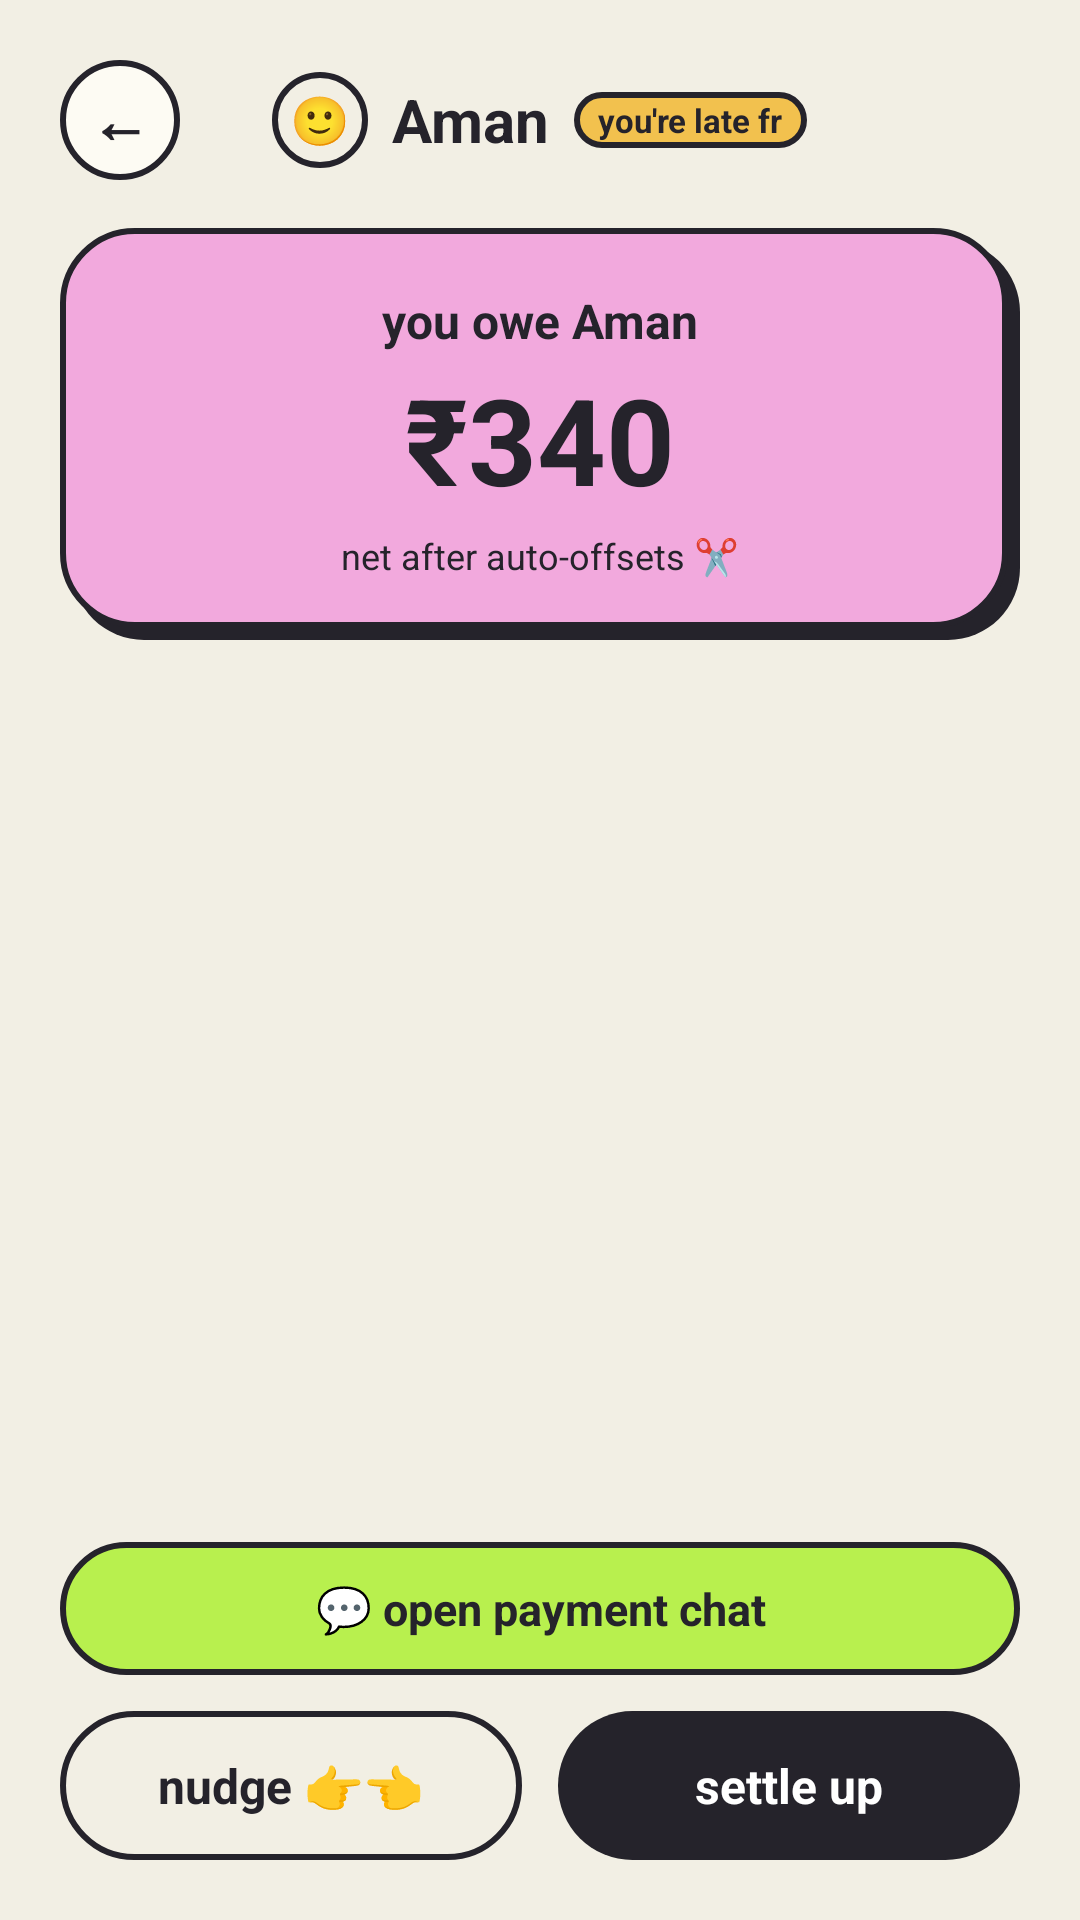

Android layout source for this screen:
<!-- AndroidManifest.xml: application theme Theme.TABABLE -->
<!-- res/layout/activity_ledger.xml -->
<?xml version="1.0" encoding="utf-8"?>
<LinearLayout xmlns:android="http://schemas.android.com/apk/res/android"
    android:layout_width="match_parent"
    android:layout_height="match_parent"
    android:background="@color/bg_cream"
    android:orientation="vertical"
    android:padding="20dp">

    
    <RelativeLayout
        android:layout_width="match_parent"
        android:layout_height="wrap_content">

        <TextView
            android:id="@+id/btn_back"
            android:layout_width="40dp"
            android:layout_height="40dp"
            android:layout_alignParentStart="true"
            android:layout_centerVertical="true"
            android:background="@drawable/bg_pill_outlined"
            android:clickable="true"
            android:focusable="true"
            android:gravity="center"
            android:text="←"
            android:textColor="@color/ink"
            android:textSize="20sp"
            android:textStyle="bold" />

        <LinearLayout
            android:layout_width="wrap_content"
            android:layout_height="wrap_content"
            android:layout_centerInParent="true"
            android:gravity="center"
            android:orientation="horizontal">

            <TextView
                android:id="@+id/tv_person_emoji"
                android:layout_width="32dp"
                android:layout_height="32dp"
                android:background="@drawable/bg_pill_cream"
                android:gravity="center"
                android:text="🙂"
                android:textSize="16sp" />

            <TextView
                android:id="@+id/tv_person_name"
                android:layout_width="wrap_content"
                android:layout_height="wrap_content"
                android:layout_marginStart="8dp"
                android:text="Aman"
                android:textColor="@color/ink"
                android:textSize="20sp"
                android:textStyle="bold" />

            <TextView
                android:id="@+id/tv_person_tag"
                android:layout_width="wrap_content"
                android:layout_height="wrap_content"
                android:layout_marginStart="8dp"
                android:background="@drawable/bg_pill_yellow"
                android:paddingHorizontal="8dp"
                android:paddingVertical="2dp"
                android:text="you're late fr"
                android:textColor="@color/ink"
                android:textSize="11sp"
                android:textStyle="bold" />
        </LinearLayout>
    </RelativeLayout>

    
    <LinearLayout
        android:id="@+id/card_net_balance"
        android:layout_width="match_parent"
        android:layout_height="wrap_content"
        android:layout_marginTop="16dp"
        android:background="@drawable/bg_card_brut_pink"
        android:gravity="center"
        android:orientation="vertical"
        android:padding="20dp">

        <TextView
            android:id="@+id/tv_balance_direction"
            android:layout_width="wrap_content"
            android:layout_height="wrap_content"
            android:text="you owe Aman"
            android:textColor="@color/ink"
            android:textSize="16sp"
            android:textStyle="bold" />

        <TextView
            android:id="@+id/tv_balance_amount"
            android:layout_width="wrap_content"
            android:layout_height="wrap_content"
            android:layout_marginTop="2dp"
            android:text="₹340"
            android:textColor="@color/ink"
            android:textSize="40sp"
            android:textStyle="bold" />

        <TextView
            android:layout_width="wrap_content"
            android:layout_height="wrap_content"
            android:layout_marginTop="4dp"
            android:text="net after auto-offsets ✂️"
            android:textColor="@color/ink"
            android:textSize="12sp" />
    </LinearLayout>

    
    <androidx.recyclerview.widget.RecyclerView
        android:id="@+id/rv_ledger"
        android:layout_width="match_parent"
        android:layout_height="0dp"
        android:layout_marginTop="16dp"
        android:layout_weight="1" />

    
    <LinearLayout
        android:id="@+id/layout_ledger_empty"
        android:layout_width="match_parent"
        android:layout_height="0dp"
        android:layout_marginTop="16dp"
        android:layout_weight="1"
        android:background="@drawable/bg_dashed_box"
        android:gravity="center"
        android:orientation="vertical"
        android:padding="32dp"
        android:visibility="gone">

        <TextView
            android:layout_width="wrap_content"
            android:layout_height="wrap_content"
            android:text="🫥"
            android:textSize="40sp" />

        <TextView
            android:layout_width="wrap_content"
            android:layout_height="wrap_content"
            android:layout_marginTop="12dp"
            android:text="no receipts yet"
            android:textColor="@color/ink"
            android:textSize="18sp"
            android:textStyle="bold" />

        <TextView
            android:id="@+id/tv_empty_subtitle"
            android:layout_width="wrap_content"
            android:layout_height="wrap_content"
            android:layout_marginTop="6dp"
            android:gravity="center"
            android:text="You and Aman haven't split anything. Suspiciously wholesome."
            android:textColor="@color/text_secondary"
            android:textSize="13sp" />
    </LinearLayout>

    
    <TextView
        android:id="@+id/btn_open_chat"
        android:layout_width="match_parent"
        android:layout_height="wrap_content"
        android:layout_marginTop="12dp"
        android:background="@drawable/bg_pill_lime"
        android:clickable="true"
        android:focusable="true"
        android:gravity="center"
        android:paddingVertical="12dp"
        android:text="💬 open payment chat"
        android:textColor="@color/ink"
        android:textSize="15sp"
        android:textStyle="bold" />

    
    <LinearLayout
        android:layout_width="match_parent"
        android:layout_height="wrap_content"
        android:layout_marginTop="12dp"
        android:orientation="horizontal">

        <TextView
            android:id="@+id/btn_nudge"
            android:layout_width="0dp"
            android:layout_height="wrap_content"
            android:layout_marginEnd="6dp"
            android:layout_weight="1"
            android:background="@drawable/bg_pill_cream"
            android:clickable="true"
            android:focusable="true"
            android:gravity="center"
            android:paddingVertical="14dp"
            android:text="nudge 👉👈"
            android:textColor="@color/ink"
            android:textSize="16sp"
            android:textStyle="bold" />

        <TextView
            android:id="@+id/btn_settle_up"
            android:layout_width="0dp"
            android:layout_height="wrap_content"
            android:layout_marginStart="6dp"
            android:layout_weight="1"
            android:background="@drawable/bg_pill_black"
            android:clickable="true"
            android:focusable="true"
            android:gravity="center"
            android:paddingVertical="14dp"
            android:text="settle up"
            android:textColor="@color/white"
            android:textSize="16sp"
            android:textStyle="bold" />
    </LinearLayout>

</LinearLayout>
<!-- resources referenced by this layout -->
<resources>
  <color name="bg_cream">#F2EFE4</color>
  <color name="ink">#25232B</color>
  <color name="text_secondary">#666170</color>
  <color name="white">#FFFFFF</color>
  <!-- drawable bg_card_brut_pink (drawable) -->
  <?xml version="1.0" encoding="utf-8"?>
  <layer-list xmlns:android="http://schemas.android.com/apk/res/android">
      <item android:left="4dp" android:top="4dp">
          <shape android:shape="rectangle">
              <corners android:radius="24dp" />
              <solid android:color="@color/ink" />
          </shape>
      </item>
      <item android:right="4dp" android:bottom="4dp">
          <shape android:shape="rectangle">
              <corners android:radius="24dp" />
              <solid android:color="@color/accent_pink" />
              <stroke android:width="2dp" android:color="@color/ink" />
          </shape>
      </item>
  </layer-list>
  <!-- drawable bg_dashed_box (drawable) -->
  <?xml version="1.0" encoding="utf-8"?>
  <shape xmlns:android="http://schemas.android.com/apk/res/android"
      android:shape="rectangle">
      <corners android:radius="20dp" />
      <solid android:color="@color/card_paper" />
      <stroke
          android:width="2dp"
          android:color="@color/ink"
          android:dashWidth="6dp"
          android:dashGap="4dp" />
  </shape>
  <!-- drawable bg_pill_black (drawable) -->
  <?xml version="1.0" encoding="utf-8"?>
  <shape xmlns:android="http://schemas.android.com/apk/res/android"
      android:shape="rectangle">
      <corners android:radius="50dp" />
      <solid android:color="@color/ink" />
  </shape>
  <!-- drawable bg_pill_cream (drawable) -->
  <?xml version="1.0" encoding="utf-8"?>
  <shape xmlns:android="http://schemas.android.com/apk/res/android"
      android:shape="rectangle">
      <corners android:radius="50dp" />
      <solid android:color="@color/bg_cream" />
      <stroke android:width="2dp" android:color="@color/ink" />
  </shape>
  <!-- drawable bg_pill_lime (drawable) -->
  <?xml version="1.0" encoding="utf-8"?>
  <shape xmlns:android="http://schemas.android.com/apk/res/android"
      android:shape="rectangle">
      <corners android:radius="50dp" />
      <solid android:color="@color/primary_lime" />
      <stroke android:width="2dp" android:color="@color/ink" />
  </shape>
  <!-- drawable bg_pill_outlined (drawable) -->
  <?xml version="1.0" encoding="utf-8"?>
  <shape xmlns:android="http://schemas.android.com/apk/res/android"
      android:shape="rectangle">
      <corners android:radius="50dp" />
      <solid android:color="@color/card_paper" />
      <stroke android:width="2dp" android:color="@color/ink" />
  </shape>
  <!-- drawable bg_pill_yellow (drawable) -->
  <?xml version="1.0" encoding="utf-8"?>
  <shape xmlns:android="http://schemas.android.com/apk/res/android"
      android:shape="rectangle">
      <corners android:radius="50dp" />
      <solid android:color="@color/pop_yellow" />
      <stroke android:width="2dp" android:color="@color/ink" />
  </shape>
  <style name="Theme.TABABLE" parent="Theme.Material3.DayNight.NoActionBar">
          <item name="colorPrimary">@color/primary_lime</item>
          <item name="colorOnPrimary">@color/ink</item>
          <item name="colorSecondary">@color/accent_pink</item>
          <item name="colorOnSecondary">@color/ink</item>
          <item name="android:statusBarColor">@color/bg_cream</item>
          <item name="android:windowLightStatusBar">true</item>
          <item name="android:windowBackground">@color/bg_cream</item>
      </style>
  <color name="accent_pink">#F2A9DD</color>
  <color name="card_paper">#FDFBF3</color>
  <color name="primary_lime">#B8F04E</color>
  <color name="pop_yellow">#F2C14E</color>
</resources>
